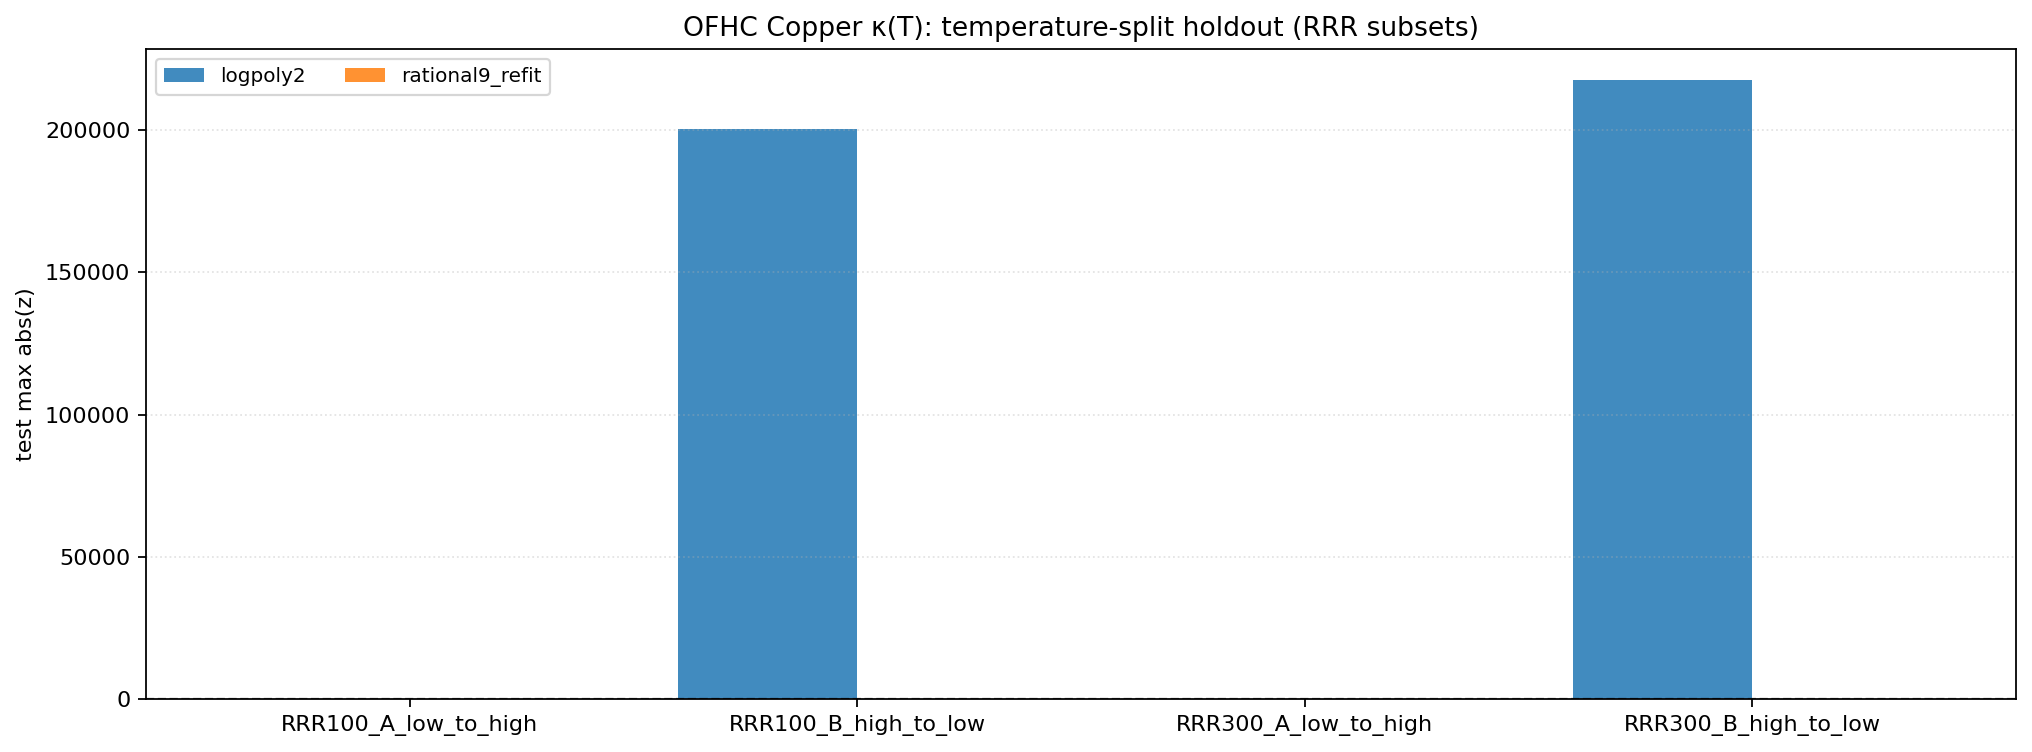

Values plotted in this chart, from the file beside it:
split, rrr, fit_error_percent_relative_to_data, model_id, train_min_T_K, train_max_T_K, test_min_T_K, test_max_T_K, supported, reason, train_n, train_max_abs_z, train_reduced_chi2, test_n, test_max_abs_z, test_reduced_chi2, train_exceed_3sigma_n, test_exceed_3sigma_n, param_a, param_b, param_c, param_d, param_e, param_f
RRR100_A_low_to_high, 100, 1.0, rational9_refit, 4.0, 40.0, 40.0, 300.0, True, , 224, 1.0499481567967199e-09, 1.4557482826596043e-19, 196, 4.9451788761117706e-09, 1.0076855387679359e-17, 0, 0, 2.215, -0.4746, -0.8807, 0.1387, 0.295, -0.02043
RRR100_A_low_to_high, 100, 1.0, logpoly2, 4.0, 40.0, 40.0, 300.0, True, , 224, 23.46, 62.39, 196, 87.31, 3478, 179, 192, , , , , , 
RRR100_B_high_to_low, 100, 1.0, rational9_refit, 40.0, 300.0, 4.0, 40.0, True, , 196, 1.4611563584590006e-08, 4.019884212193799e-17, 224, 6.681229890779542e-08, 1.0279665727501589e-15, 0, 0, 2.215, -0.4746, -0.8807, 0.1387, 0.295, -0.02043
RRR100_B_high_to_low, 100, 1.0, logpoly2, 40.0, 300.0, 4.0, 40.0, True, , 196, 12.17, 24.15, 224, 200507, 1824646588, 137, 216, , , , , , 
RRR300_A_low_to_high, 300, 1.0, rational9_refit, 4.0, 40.0, 40.0, 300.0, True, , 224, 3.189334833227921e-10, 5.702322910041636e-20, 196, 7.343054220209985e-09, 7.434483003080627e-18, 0, 0, 1.357, 0.3981, 2.669, -0.1346, -0.6683, 0.01342
RRR300_A_low_to_high, 300, 1.0, logpoly2, 4.0, 40.0, 40.0, 300.0, True, , 224, 19.49, 64.14, 196, 98.86, 4184, 181, 193, , , , , , 
RRR300_B_high_to_low, 300, 1.0, rational9_refit, 40.0, 300.0, 4.0, 40.0, True, , 196, 8.79099640623795e-09, 1.2956487728246131e-17, 224, 2.204716804487246e-08, 2.663591433935889e-16, 0, 0, 1.357, 0.3981, 2.669, -0.1346, -0.6683, 0.01342
RRR300_B_high_to_low, 300, 1.0, logpoly2, 40.0, 300.0, 4.0, 40.0, True, , 196, 15.56, 34.93, 224, 217448, 1886655839, 146, 218, , , , , , 
